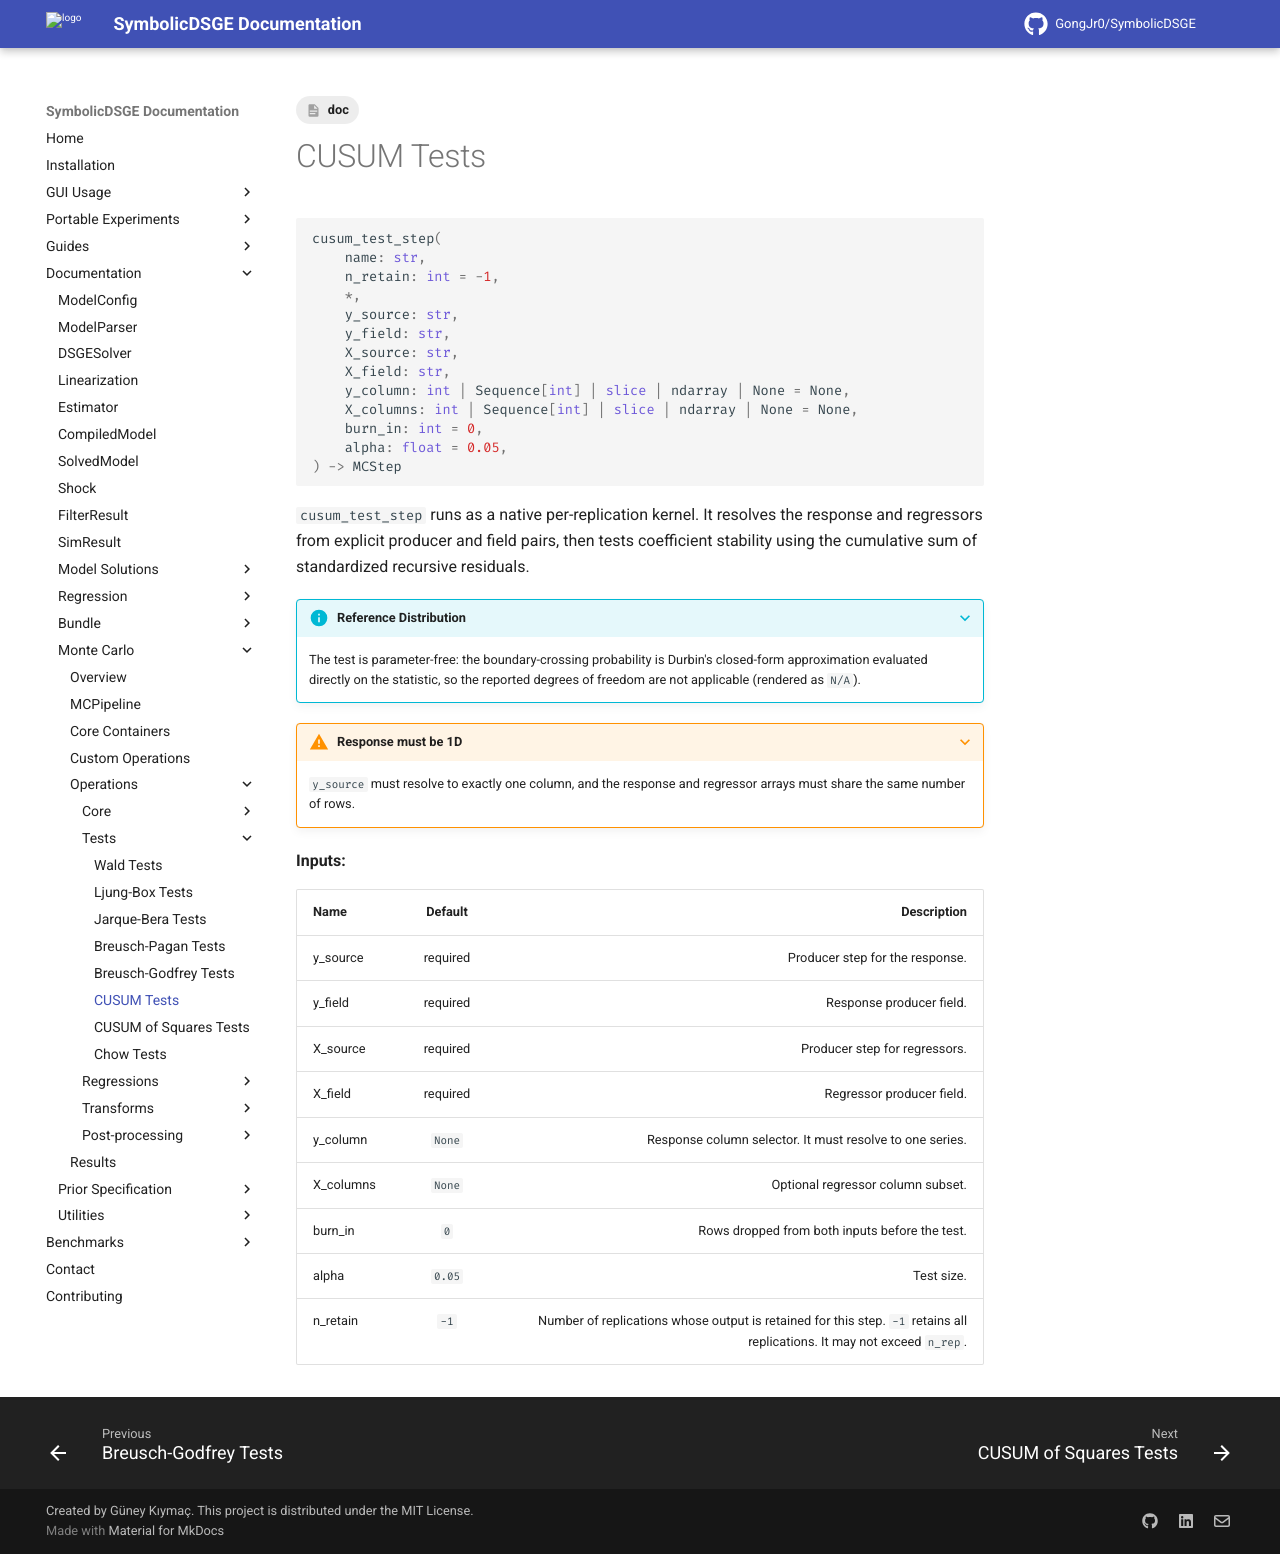

repository: GongJr0/SymbolicDSGE · page: 2.0.0.dev11/documentation/monte_carlo/operations/tests/cusum/index.html · generator: mkdocs

---
tags:
    - doc
---

# CUSUM Tests

```python
cusum_test_step(
    name: str,
    n_retain: int = -1,
    *,
    y_source: str,
    y_field: str,
    X_source: str,
    X_field: str,
    y_column: int | Sequence[int] | slice | ndarray | None = None,
    X_columns: int | Sequence[int] | slice | ndarray | None = None,
    burn_in: int = 0,
    alpha: float = 0.05,
) -> MCStep
```

`cusum_test_step` runs as a native per-replication kernel. It resolves the response and regressors from explicit producer and field pairs, then tests coefficient stability using the cumulative sum of standardized recursive residuals.

???+ info "Reference Distribution"
    The test is parameter-free: the boundary-crossing probability is Durbin's closed-form approximation evaluated directly on the statistic, so the reported degrees of freedom are not applicable (rendered as `N/A`).

???+ warning "Response must be 1D"
    `y_source` must resolve to exactly one column, and the response and regressor arrays must share the same number of rows.

__Inputs:__

| __Name__ | __Default__ | __Description__ |
|:---------|:-----------:|----------------:|
| y_source | required | Producer step for the response. |
| y_field | required | Response producer field. |
| X_source | required | Producer step for regressors. |
| X_field | required | Regressor producer field. |
| y_column | `None` | Response column selector. It must resolve to one series. |
| X_columns | `None` | Optional regressor column subset. |
| burn_in | `0` | Rows dropped from both inputs before the test. |
| alpha | `0.05` | Test size. |
| n_retain | `-1` | Number of replications whose output is retained for this step. `-1` retains all replications. It may not exceed `n_rep`. |
